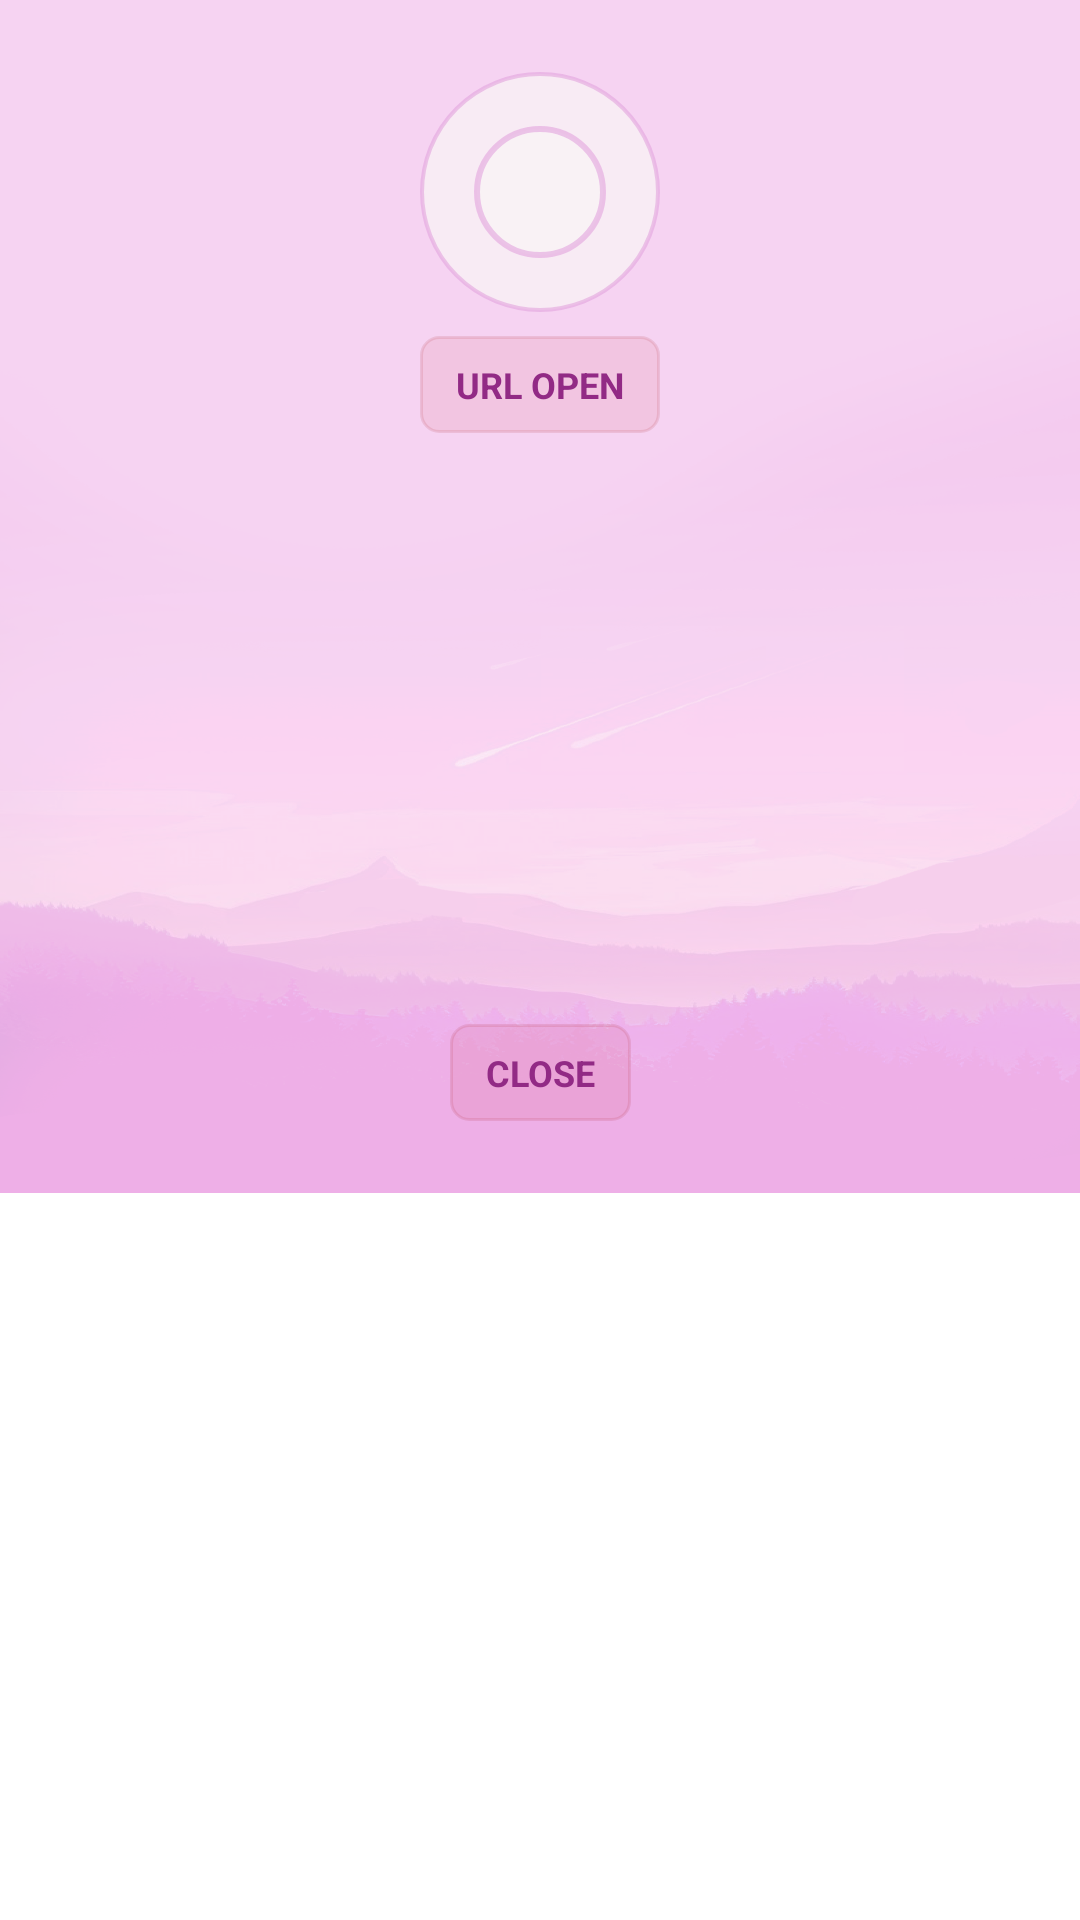

Android layout source for this screen:
<!-- AndroidManifest.xml: application theme Theme.Tasks -->
<!-- res/layout/task_details_dialog.xml -->
<?xml version="1.0" encoding="utf-8"?>
<ScrollView xmlns:android="http://schemas.android.com/apk/res/android"
    xmlns:app="http://schemas.android.com/apk/res-auto"
    xmlns:tools="http://schemas.android.com/tools"
    android:layout_width="match_parent"
    android:layout_height="match_parent">

    <androidx.constraintlayout.widget.ConstraintLayout
        android:layout_width="match_parent"
        android:layout_height="wrap_content"
        android:background="@drawable/background_main_new"
        android:elevation="@dimen/common_dialog_elevation_constraint"
        android:paddingHorizontal="12dp"
        android:paddingVertical="24dp"
        tools:layout_editor_absoluteY="25dp">

        <ImageView
            android:id="@+id/dialog_task_details_task_circle"
            android:layout_width="80dp"
            android:layout_height="80dp"
            android:alpha="@dimen/trash_basket_opacity_delete"
            app:layout_constraintBottom_toTopOf="@+id/dialog_task_details_open_web_button"
            app:layout_constraintEnd_toEndOf="parent"
            app:layout_constraintStart_toStartOf="parent"
            app:layout_constraintTop_toTopOf="parent"
            app:srcCompat="@drawable/ic_circle" />

        <ImageView
            android:id="@+id/dialog_task_details_icon_to_show"
            android:layout_width="52dp"
            android:layout_height="52dp"
            android:adjustViewBounds="true"
            android:alpha="@dimen/small_icon_opacity_size_item"
            android:paddingHorizontal="4dp"
            android:paddingVertical="4dp"
            android:scaleType="fitXY"
            app:layout_constraintBottom_toBottomOf="@+id/dialog_task_details_task_circle"
            app:layout_constraintEnd_toEndOf="@+id/dialog_task_details_task_circle"
            app:layout_constraintStart_toStartOf="@+id/dialog_task_details_task_circle"
            app:layout_constraintTop_toTopOf="@+id/dialog_task_details_task_circle"
            app:srcCompat="@drawable/ic_circle" />

        <TextView
            android:id="@+id/dialog_task_details_created"
            android:layout_width="387dp"
            android:layout_height="wrap_content"
            android:layout_marginTop="8dp"
            android:gravity="center"
            android:paddingHorizontal="4dp"
            android:textAllCaps="false"
            android:textColor="@color/gray"
            android:textSize="9sp"
            android:textStyle="italic"
            app:layout_constraintBottom_toTopOf="@+id/dialog_task_details_expired"
            app:layout_constraintEnd_toEndOf="parent"
            app:layout_constraintStart_toStartOf="parent"
            app:layout_constraintTop_toBottomOf="@+id/dialog_task_details_open_web_button"
            tools:text="Created at 28.04.20023" />

        <TextView
            android:id="@+id/dialog_task_details_expired"
            android:layout_width="387dp"
            android:layout_height="wrap_content"
            android:gravity="center"
            android:paddingHorizontal="4dp"
            android:textAllCaps="false"
            android:textColor="@color/gray"
            android:textSize="9sp"
            android:textStyle="italic"
            app:layout_constraintBottom_toTopOf="@+id/dialog_task_details_title"
            app:layout_constraintEnd_toEndOf="parent"
            app:layout_constraintStart_toStartOf="parent"
            app:layout_constraintTop_toBottomOf="@+id/dialog_task_details_created"
            tools:text="Expired: 12.04.2023 - 26.06.2023" />

        <TextView
            android:id="@+id/dialog_task_details_title"
            android:layout_width="387dp"
            android:layout_height="wrap_content"
            android:layout_marginTop="16dp"
            android:gravity="center"
            android:textAllCaps="true"
            android:textColor="@color/main"
            android:textSize="12sp"
            android:textStyle="bold"
            app:layout_constraintBottom_toTopOf="@+id/dialog_task_details_message"
            app:layout_constraintEnd_toEndOf="parent"
            app:layout_constraintStart_toStartOf="parent"
            app:layout_constraintTop_toBottomOf="@+id/dialog_task_details_expired"
            tools:text="Title of, that can be 35 characters" />

        <TextView
            android:id="@+id/dialog_task_details_message"
            android:layout_width="387dp"
            android:layout_height="wrap_content"
            android:layout_marginTop="4dp"
            android:ellipsize="end"
            android:gravity="center"
            android:maxLines="1"
            android:minHeight="120dp"
            android:textColor="@color/gray"
            android:textSize="10sp"
            app:layout_constraintBottom_toTopOf="@+id/dialog_task_details_cancel_button"
            app:layout_constraintEnd_toEndOf="parent"
            app:layout_constraintStart_toStartOf="parent"
            app:layout_constraintTop_toBottomOf="@+id/dialog_task_details_title"
            tools:text="Title of, that can be 35 characters" />

        <TextView
            android:id="@+id/dialog_task_details_cancel_button"
            android:layout_width="wrap_content"
            android:layout_height="wrap_content"
            android:layout_marginTop="8dp"
            android:background="@drawable/important_background"
            android:paddingHorizontal="12dp"
            android:paddingVertical="8dp"
            android:text="@string/close"
            android:textAllCaps="true"
            android:textColor="@color/main"
            android:textSize="12sp"
            android:textStyle="bold"
            app:layout_constraintBottom_toBottomOf="parent"
            app:layout_constraintEnd_toEndOf="parent"
            app:layout_constraintStart_toStartOf="parent"
            app:layout_constraintTop_toBottomOf="@+id/dialog_task_details_message" />

        <TextView
            android:id="@+id/dialog_task_details_open_web_button"
            android:layout_width="wrap_content"
            android:layout_height="wrap_content"
            android:layout_marginTop="8dp"
            android:background="@drawable/important_background"
            android:paddingHorizontal="12dp"
            android:paddingVertical="8dp"
            android:text="URL OPEN"
            android:textAllCaps="true"
            android:textColor="@color/main"
            android:textSize="12sp"
            android:textStyle="bold"
            app:layout_constraintBottom_toTopOf="@+id/dialog_task_details_created"
            app:layout_constraintEnd_toEndOf="parent"
            app:layout_constraintStart_toStartOf="parent"
            app:layout_constraintTop_toBottomOf="@+id/dialog_task_details_task_circle" />

    </androidx.constraintlayout.widget.ConstraintLayout>

</ScrollView>
<!-- resources referenced by this layout -->
<resources>
  <color name="gray">#595959</color>
  <color name="main">#922A85</color>
  <dimen name="common_dialog_elevation_constraint">0dp</dimen>
  <dimen name="small_icon_opacity_size_item">0.72</dimen>
  <dimen name="trash_basket_opacity_delete">0.72</dimen>
  <!-- drawable background_main_new: png bitmap (drawable-hdpi, 294051 bytes) -->
  <!-- drawable ic_circle (drawable) -->
  <?xml version="1.0" encoding="utf-8"?>
  <shape
      xmlns:android="http://schemas.android.com/apk/res/android"
      android:shape="oval">
  
      <stroke android:color="@color/main_light" android:width="2dp" />
  
      <solid
          android:color="@color/white" />
  
      <size
          android:width="120dp"
          android:height="120dp" />
  </shape>
  <!-- drawable important_background (drawable) -->
  <shape xmlns:android="http://schemas.android.com/apk/res/android"
      android:shape="rectangle">
  
      <corners android:radius="6dp" />
      <stroke
          android:width="1dp"
          android:color="@color/color_important_stroke_new_edit_fragment" />
      <solid android:color="@color/color_important_background_new_edit_fragment" />
  </shape>
  <string name="close">Close</string>
  <style name="Theme.Tasks" parent="Theme.MaterialComponents.DayNight.NoActionBar">
          <item name="colorPrimary">@color/main</item>
          <item name="colorOnSecondary">@color/white</item>
          <item name="android:statusBarColor">@color/main_light_extra</item>
          <item name="colorOnSurface">@color/main</item>
          <item name="android:textColor">@color/main</item>
  
          <item name="radioButtonStyle">@style/Widget.App.RadioButton</item>
          <item name="snackbarStyle">@style/MySnackBarStyle</item>
          <item name="buttonBarPositiveButtonStyle">@style/PositiveButtonStyle</item>
      </style>
  <color name="main_light">#D9E4A6DE</color>
  <color name="white">#FAF6F6</color>
  <color name="color_important_stroke_new_edit_fragment">#1E9E1414</color>
  <color name="color_important_background_new_edit_fragment">#14B71C1C</color>
  <color name="main_light_extra">#f6d3f2</color>
  <style name="Widget.App.RadioButton" parent="Widget.MaterialComponents.CompoundButton.RadioButton">
          <item name="materialThemeOverlay">@style/ThemeOverlay.App.RadioButton</item>
      </style>
  <style name="MySnackBarStyle" parent="Widget.MaterialComponents.Snackbar">
          <item name="android:backgroundTint">@color/main_light_extra</item>
      </style>
  <style name="PositiveButtonStyle" parent="Widget.MaterialComponents.Button.TextButton.Dialog">
          <item name="android:textColor">@color/main</item>
      </style>
  <style name="ThemeOverlay.App.RadioButton" parent="Widget.MaterialComponents.CompoundButton.RadioButton">
          <item name="colorControlActivated">@color/main_light</item>
          <item name="colorOnSurface">@color/main_light</item>
      </style>
</resources>
